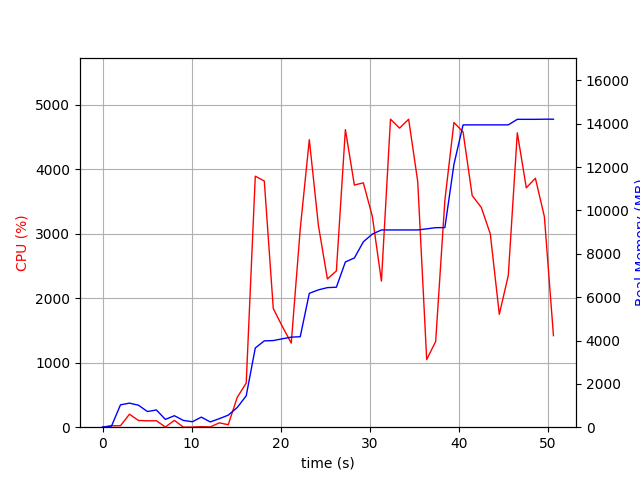

Data behind this chart, as committed beside it:
elapsed_time, nproc, cpu, mem_real, mem_virtual
4.0531158447265625e-05, 1, 0.0, 6.926, 3186
1.007, 2, 22.8, 51.64, 154.9
2.014, 6, 22.8, 1032, 3926
3.024, 5, 201.2, 1111, 3775
4.032, 5, 104.1, 1014, 3735
5.041, 3, 99.1, 723, 2731
6.05, 3, 100.1, 794.1, 2875
7.059, 4, 3.0, 359.7, 2578
8.068, 6, 106.0, 529.4, 3262
9.078, 3, 1.0, 312.8, 2279
10.09, 3, 2.0, 251.9, 2225
11.09, 4, 7.9, 464.7, 2697
12.1, 3, 4.0, 243, 2223
13.11, 1, 67.4, 392.5, 1642
14.12, 2, 38.7, 556.1, 1725
15.13, 1, 462.2, 908.9, 7113
16.14, 1, 683.8, 1447, 7233
17.16, 1, 3889, 3655, 8340
18.17, 1, 3814, 3982, 8575
19.18, 1, 1839, 3997, 8575
20.19, 1, 1564, 4078, 8655
21.2, 1, 1303, 4155, 8655
22.21, 1, 3071, 4175, 8655
23.22, 1, 4455, 6176, 11389
24.25, 1, 3124, 6336, 11389
25.26, 1, 2297, 6439, 11485
26.26, 1, 2422, 6459, 11485
27.28, 1, 4611, 7624, 12039
28.29, 1, 3752, 7808, 13589
29.29, 1, 3786, 8552, 13589
30.3, 1, 3267, 8910, 13589
31.32, 1, 2264, 9100, 13589
32.34, 1, 4772, 9100, 13589
33.36, 1, 4634, 9100, 13589
34.38, 1, 4772, 9100, 13589
35.4, 1, 3808, 9100, 13589
36.41, 1, 1048, 9151, 13701
37.42, 1, 1329, 9207, 13701
38.45, 1, 3515, 9209, 13701
39.47, 1, 4721, 12127, 20163
40.5, 1, 4575, 13947, 20177
41.52, 1, 3589, 13949, 20177
42.54, 1, 3405, 13949, 20177
43.55, 1, 2996, 13949, 20177
44.57, 1, 1749, 13949, 20177
45.58, 1, 2352, 13949, 20177
46.59, 1, 4562, 14204, 20505
47.6, 1, 3709, 14204, 20505
48.62, 1, 3857, 14204, 20505
49.63, 1, 3264, 14210, 20505
50.65, 1, 1419, 14210, 20505
